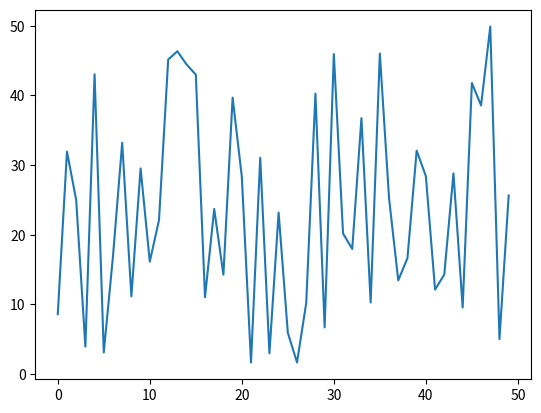
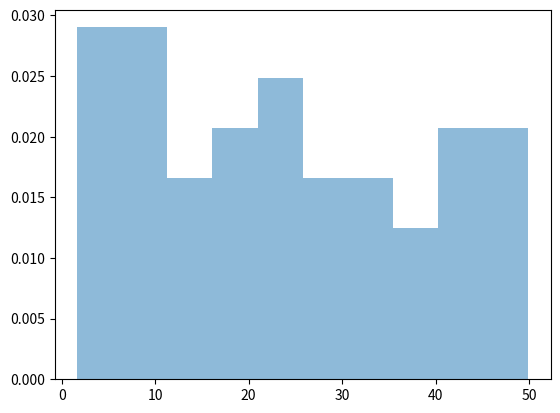
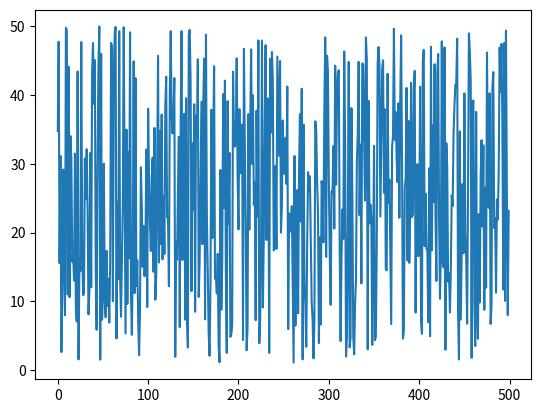
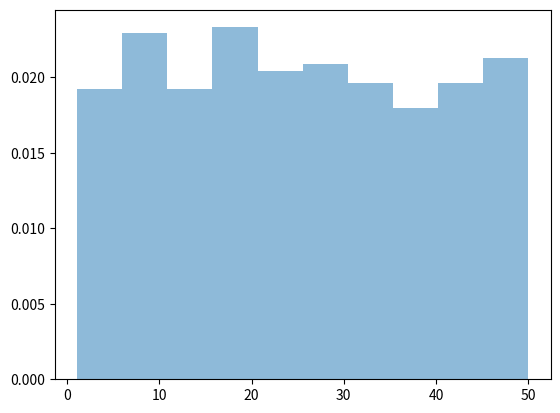

Python code for these plots, in order:
# import libraries
import numpy as np
import matplotlib.pyplot as plt
import random 

a = 1
b = 50 # needs to include 50 so we add up 1
n = 50

# create a function
def zeroToFifty(a, b, n):
	zeroToFifty = np.random.uniform(a, b, n)
	# Draw a diagram with 50 random numbers
	plt.plot(zeroToFifty)
	plt.show()
	plt.figure() # The purpose of using plt.figure() is to create a figure object.
	# stepfilled' generates a lineplot that is by default filled
	# density = True: draw and return a probability density:
	plt.hist(zeroToFifty, density = True, histtype = 'stepfilled', alpha = 0.5)
	# Display all open figures
	plt.show()
	
zeroToFifty(a, b, n)

# Using for loop to repeat the same graph by replicating 500 samples 
n = 500
zeroToFifty(a, b, n)
